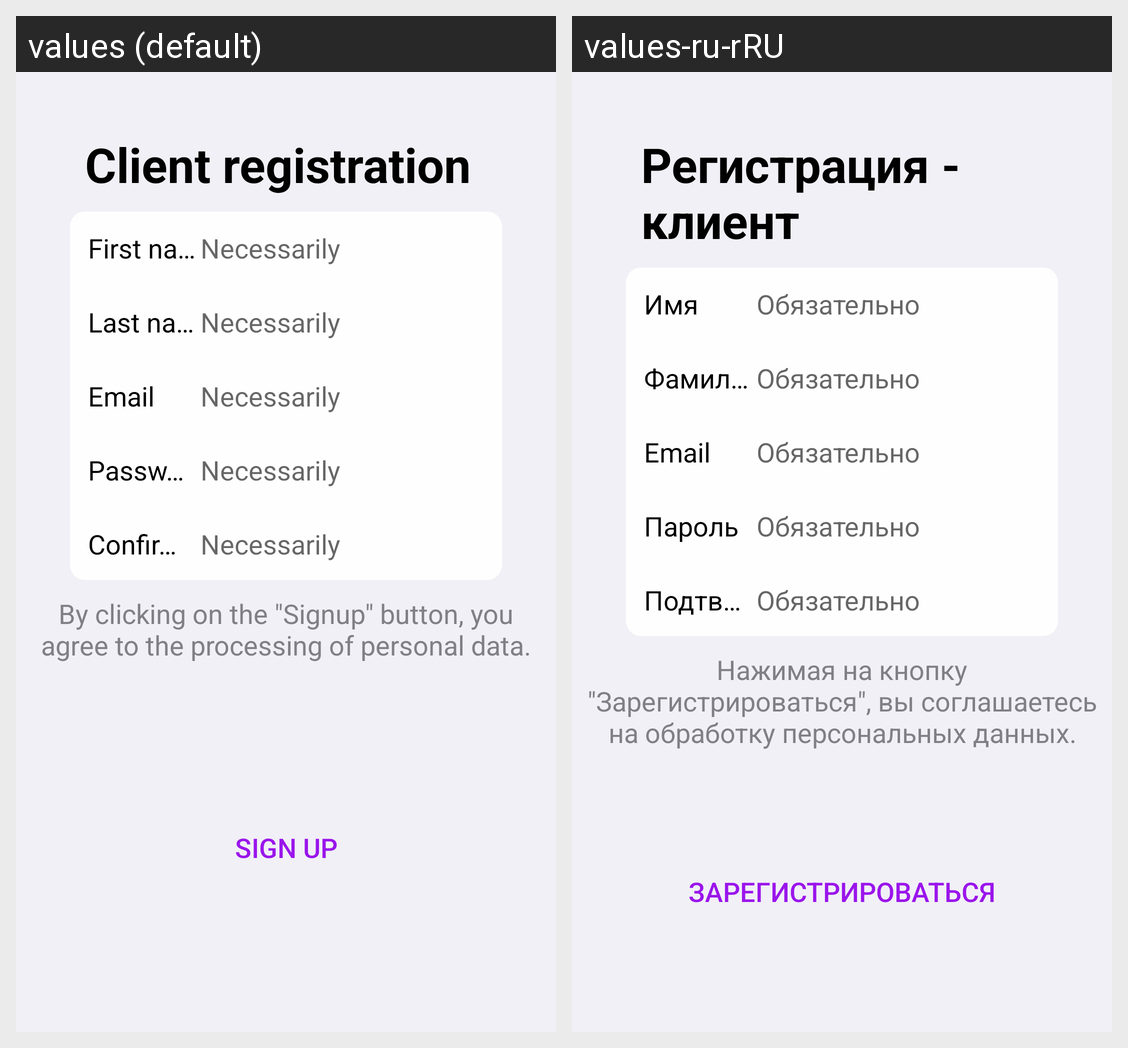

The Android screen above is rendered under two locales of the same app. Produce the string resources it draws, with the default and per-locale values.
Android screen res/layout/fragment_client_registration.xml rendered under 2 locales, left to right: values (default), values-ru-rRU. Device: Nexus 5 (rendered at 1080×1920; each locale shown at half size, 540×960, under a caption strip naming it); theme Theme.PictureSnap.
Strings drawn on this screen, with the default value and each locale's value (text and hints the layout hard-codes, and strings that could not be matched under every locale, appear in the picture but are not listed):

client_registration
  values: Client registration
  values-ru-rRU: Регистрация - клиент

first_name
  values: First name
  values-ru-rRU: Имя

necessarily
  values: Necessarily
  values-ru-rRU: Обязательно

last_name
  values: Last name
  values-ru-rRU: Фамилия

email
  values: Email
  values-ru-rRU: Email  [not translated; the default value is used]

password
  values: Password
  values-ru-rRU: Пароль

confirm_password
  values: Confirm password
  values-ru-rRU: Подтвердите пароль

contract
  values: By clicking on the "Signup" button, you agree to the processing of personal data.
  values-ru-rRU: Нажимая на кнопку "Зарегистрироваться", вы соглашаетесь на обработку персональных данных.

sign_up
  values: Sign up
  values-ru-rRU: Зарегистрироваться
